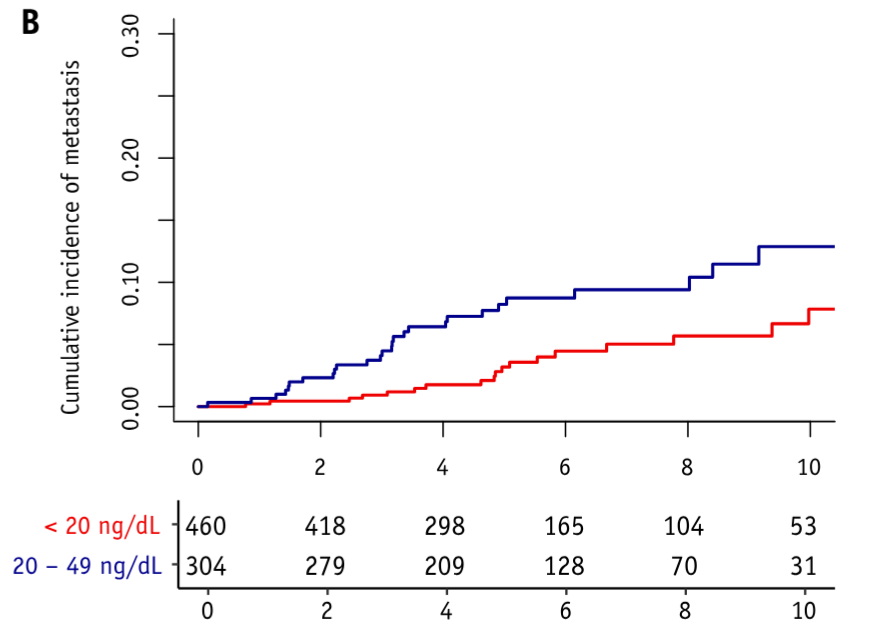

The data file committed next to this chart (first rows):
Testosterone<20, , Testosterone20-50, 
X, Y, X, Y
4.440892098500626e-16, 0.000805, 0.2, 0.003252
0.2, 0.0007252, 0.4, 0.00322
0.4, 0.0004025, 0.6, 0.00322
0.6, 0.0004025, 0.8, 0.003622
0.8, 0.0007983, 1, 0.00644
1, 0.002013, 1.2, 0.006834
1.2, 0.002928, 1.4, 0.009552
1.4, 0.004428, 1.6, 0.01972
1.6, 0.004428, 1.8, 0.02335
1.8, 0.004428, 2, 0.02335
2, 0.004428, 2.2, 0.0256
2.2, 0.004428, 2.4, 0.03341
2.4, 0.004427, 2.6, 0.03341
2.6, 0.006843, 2.8, 0.03698
2.8, 0.009258, 3, 0.04224
3, 0.009258, 3.2, 0.05587
3.2, 0.01167, 3.4, 0.06049
3.4, 0.01167, 3.6, 0.0644
3.6, 0.01446, 3.8, 0.0644
3.8, 0.01729, 4, 0.06428
4, 0.01731, 4.2, 0.07245
4.2, 0.01731, 4.4, 0.07245
4.4, 0.01731, 4.6, 0.07224
4.6, 0.01886, 4.8, 0.07728
4.8, 0.02195, 5, 0.08221
5, 0.03184, 5.2, 0.08734
5.2, 0.03582, 5.4, 0.08734
5.4, 0.03582, 5.6, 0.08734
5.6, 0.03983, 5.8, 0.08734
5.8, 0.04151, 6, 0.08734
6, 0.04468, 6.2, 0.09411
6.2, 0.04468, 6.4, 0.09419
6.4, 0.04468, 6.6, 0.09419
6.6, 0.04468, 6.8, 0.09419
6.8, 0.05031, 7, 0.09419
7, 0.05031, 7.2, 0.09419
7.2, 0.05031, 7.4, 0.09419
7.4, 0.05031, 7.6, 0.09419
7.6, 0.05031, 7.8, 0.09419
7.8, 0.05708, 8, 0.09744
8, 0.05675, 8.2, 0.1038
8.2, 0.05675, 8.4, 0.1089
8.4, 0.05675, 8.6, 0.1147
8.6, 0.05675, 8.8, 0.1147
8.8, 0.05675, 9, 0.1147
9, 0.05675, 9.2, 0.1286
9.2, 0.05675, 9.4, 0.1288
9.4, 0.06381, 9.6, 0.1288
9.6, 0.06641, 9.8, 0.1288
9.8, 0.06641, 10, 0.1288
10, 0.07382, , 
